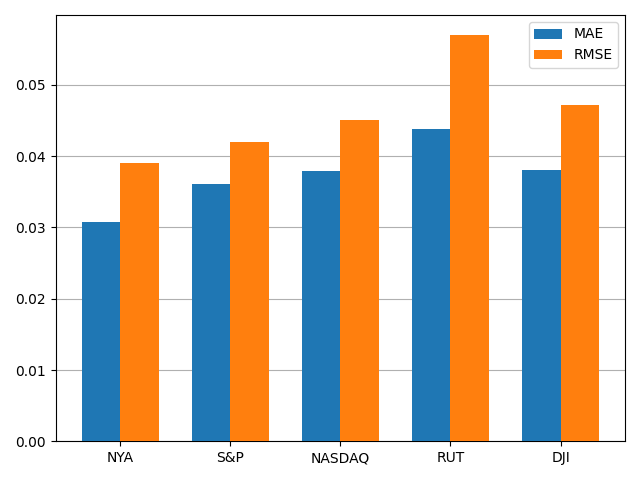

Data behind this chart, as committed beside it:
, MAE, RMSE
NYA, 0.03082, 0.03899
S&P, 0.03609, 0.04196
NASDAQ, 0.03795, 0.04506
RUT, 0.04379, 0.05696
DJI, 0.0381, 0.04717
